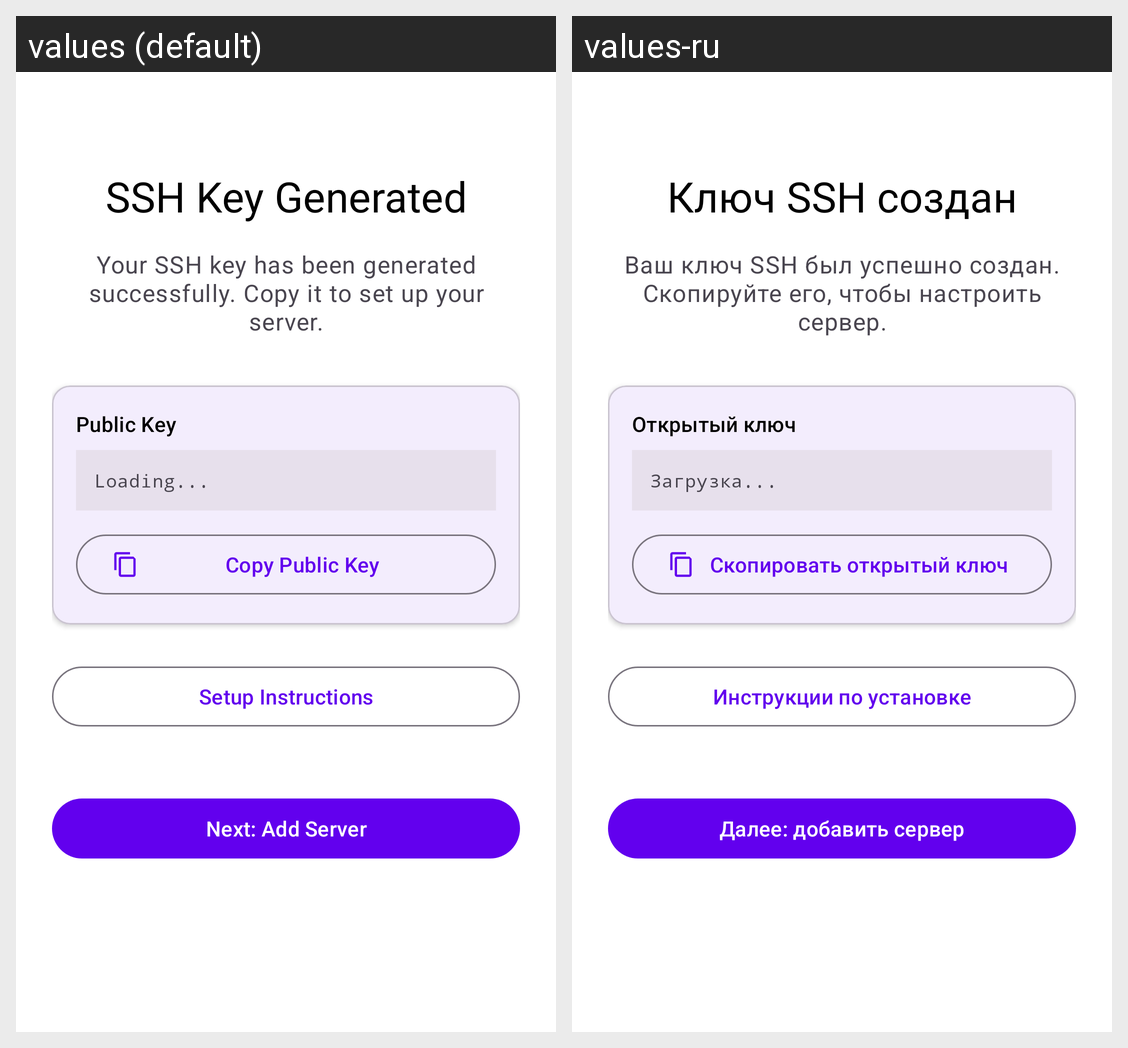

For this localized Android screen grid, give each drawn string resource with its value in every locale shown.
Android screen res/layout/fragment_key_generation.xml rendered under 2 locales, left to right: values (default), values-ru. Device: Nexus 5 (rendered at 1080×1920; each locale shown at half size, 540×960, under a caption strip naming it); theme Theme.SshProxy.
Strings drawn on this screen, with the default value and each locale's value (text and hints the layout hard-codes, and strings that could not be matched under every locale, appear in the picture but are not listed):

ssh_key_generated
  values: SSH Key Generated
  values-ru: Ключ SSH создан

ssh_key_generated_description
  values: Your SSH key has been generated successfully. Copy it to set up your server.
  values-ru: Ваш ключ SSH был успешно создан. Скопируйте его, чтобы настроить сервер.

public_key
  values: Public Key
  values-ru: Открытый ключ

loading
  values: Loading...
  values-ru: Загрузка...

copy_public_key
  values: Copy Public Key
  values-ru: Скопировать открытый ключ

setup_instructions
  values: Setup Instructions
  values-ru: Инструкции по установке

next_add_server
  values: Next: Add Server
  values-ru: Далее: добавить сервер
